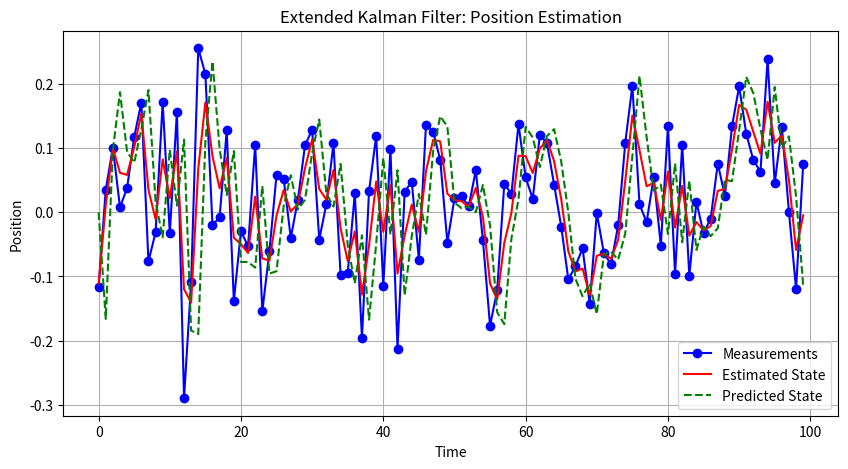

The script that saved this image:
import numpy as np
import matplotlib.pyplot as plt

# 초기 상태와 공분산 설정
x_hat = np.array([0, 0])  # 초기 예측 상태 [x, x_dot]
P = np.eye(2)             # 초기 예측 공분산
Q = np.eye(2) * 0.01      # 프로세스 노이즈 공분산
R = np.array([[0.1]])     # 측정 노이즈 공분산

# 상태 및 측정 행렬 정의
A = np.array([[1, 1], [0, 1]])  # 상태 전이 행렬
H = np.array([[1, 0]])          # 측정 행렬

# 측정값 및 시간 설정
measurements = np.random.normal(loc=0, scale=0.1, size=100)  # 가상의 측정값
dt = 1  # 시간 간격

# 결과 저장을 위한 리스트 생성
x_hat_list = []
x_list = []

# 예측 및 업데이트 단계 반복
for z in measurements:
    # 예측 단계
    x_hat_minus = np.dot(A, x_hat)
    P_minus = np.dot(A, np.dot(P, A.T)) + Q

    # 칼만 이득 계산
    K = np.dot(P_minus, H.T) / (np.dot(H, np.dot(P_minus, H.T)) + R)

    # 업데이트 단계
    x_hat = x_hat_minus + np.dot(K, (z - np.dot(H, x_hat_minus)))
    P = np.dot((np.eye(2) - np.dot(K, H)), P_minus)

    # 결과 저장
    x_hat_list.append(x_hat[0])
    x_list.append(x_hat_minus[0])

# 차트 그리기
plt.figure(figsize=(10, 5))
plt.plot(measurements, label='Measurements', color='blue', marker='o')
plt.plot(x_hat_list, label='Estimated State', color='red')
plt.plot(x_list, label='Predicted State', color='green', linestyle='--')
plt.xlabel('Time')
plt.ylabel('Position')
plt.title('Extended Kalman Filter: Position Estimation')
plt.legend()
plt.grid(True)
plt.show()
